Run: headless pygame with SDL's dummy video driver; simulated clock (each Clock.tick advances the game by its frame time, no real sleeping); random seed 0; keys injected as events and as key.get_pressed() state; no mouse input.
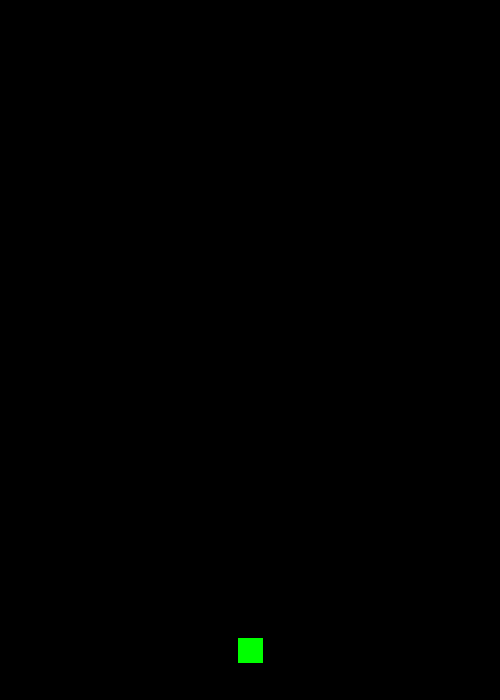
Frame 1 of 4 · flips 1–60 · no input
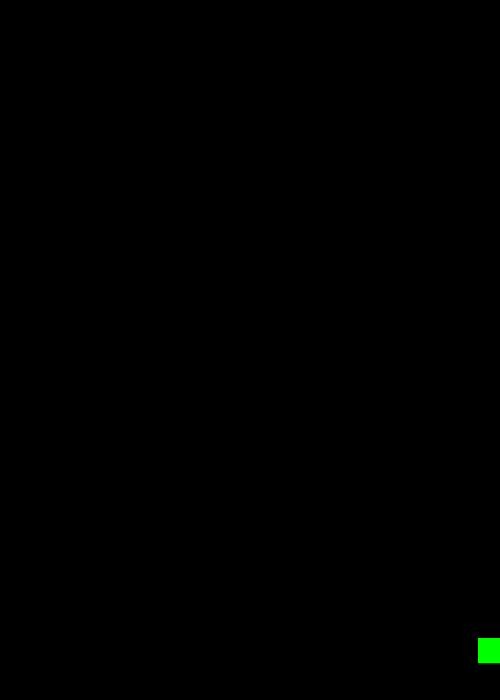
Frame 2 of 4 · flips 61–180 · tapped SPACE, RETURN · held RIGHT (→), D
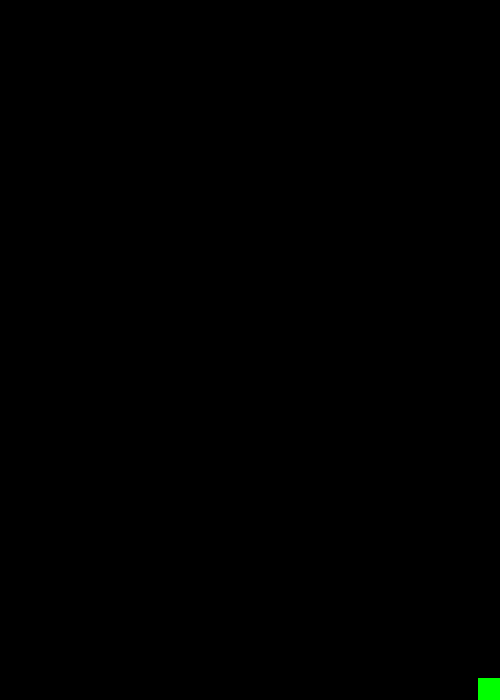
Frame 3 of 4 · flips 181–300 · held DOWN (↓), S
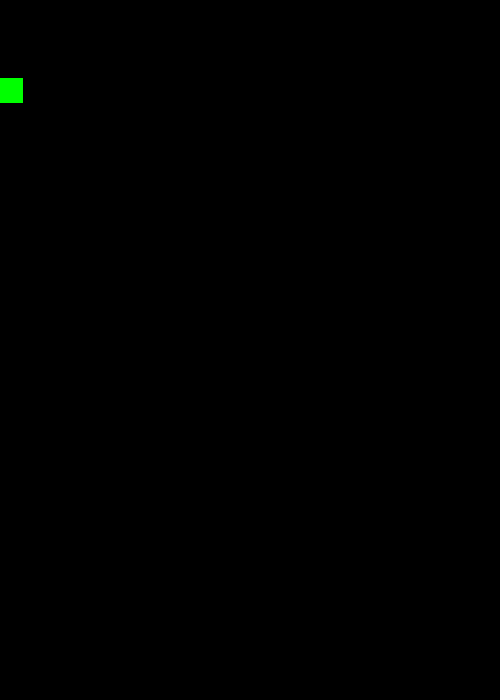
Frame 4 of 4 · flips 301–420 · held LEFT (←), A, UP (↑), W

The pygame program that drew these frames:

import pygame
import math


# Initialize Pygame
pygame.init()

# field dimensions
WIDTH, HEIGHT = 500, 700
screen = pygame.display.set_mode((WIDTH, HEIGHT))

# Game settings (Uneditable in game)
FPS = 60
PLAYER_SPEED_SPREAD = 5
PLAYER_SPEED_FOCUS = 2
BULLET_SPEED = 15
POWER_POINT = 0.00
SHOOT_DELAY = 50
POWER_CHANGE_DELAY = 200 

# Placeable Colors
WHITE = (255, 255, 255)
RED = (255, 0, 0)
GREEN = (0, 255, 0)
BLUE = (0, 0, 255)
BLACK = (0, 0, 0)

# Player Image
player_image = pygame.Surface((25, 25))
player_image.fill(GREEN)

# Bullet
class Bullet(pygame.sprite.Sprite):
    def __init__(self, x, y, angle, speed):
        super().__init__()
        self.image = pygame.Surface((5, 10))
        self.image.fill(RED)
        self.rect = self.image.get_rect(center=(x, y))
        self.angle = angle
        self.speed = speed

    def update(self):
        # Move bullet in the direction of the angle
        self.rect.x += math.cos(self.angle) * self.speed
        self.rect.y += math.sin(self.angle) * self.speed

        # Remove bullet if it goes off-screen
        if not screen.get_rect().colliderect(self.rect):
            self.kill()
            
# Player
class Player(pygame.sprite.Sprite):
    def __init__(self):
        super().__init__()
        self.image = player_image
        self.rect = self.image.get_rect(center=(WIDTH // 2, HEIGHT - 50))
        self.speed_spread = PLAYER_SPEED_SPREAD
        self.speed_focus = PLAYER_SPEED_FOCUS
        self.last_shot_time = 0
        self.power = POWER_POINT
        self.last_power_change = 0

    def update(self):
        keys = pygame.key.get_pressed()
        if keys[pygame.K_LSHIFT]: # Prioritize Micro-Management & DPS
            if keys[pygame.K_LEFT] and self.rect.left > 0:
                self.rect.x -= self.speed_focus
            if keys[pygame.K_RIGHT] and self.rect.right < WIDTH:
                self.rect.x += self.speed_focus
            if keys[pygame.K_UP] and self.rect.top > 0:
                self.rect.y -= self.speed_focus
            if keys[pygame.K_DOWN] and self.rect.bottom < HEIGHT:
                self.rect.y += self.speed_focus
        else: # Prioritize Movement Speed & Area Coverage
            if keys[pygame.K_LEFT] and self.rect.left > 0:
                self.rect.x -= self.speed_spread
            if keys[pygame.K_RIGHT] and self.rect.right < WIDTH:
                self.rect.x += self.speed_spread
            if keys[pygame.K_UP] and self.rect.top > 0:
                self.rect.y -= self.speed_spread
            if keys[pygame.K_DOWN] and self.rect.bottom < HEIGHT:
                self.rect.y += self.speed_spread
  # Add to Player class
 # milliseconds

# Update method in Player
        current_time = pygame.time.get_ticks()
        if current_time - self.last_power_change >= POWER_CHANGE_DELAY:
            if keys[pygame.K_i] and self.power < 4.00:
                self.power += 1.00
                self.last_power_change = current_time
            if keys[pygame.K_o] and self.power > 0.00:
                self.power -= 1.00
                self.last_power_change = current_time

            
    def can_shoot(self):
        current_time = pygame.time.get_ticks()  # Get the current time in milliseconds
        if current_time - self.last_shot_time >= SHOOT_DELAY:  # Check if enough time has passed since last shot
            return True
        return False

    def shoot(self,angle=270):
        bullet = Bullet(self.rect.centerx, self.rect.centery, math.radians(angle), BULLET_SPEED)
        all_sprites.add(bullet)
        bullets.add(bullet)
        self.last_shot_time = pygame.time.get_ticks()
        
    def shoot_focus(self):
        cluster_size = 3 + int(self.power)  # Cluster grows with power level
        spacing = 20  # Spacing gets tighter with power

        for i in range(-(cluster_size // 2), (cluster_size // 2) + 1):
            offset_x = i * spacing
            bullet = Bullet(self.rect.centerx + offset_x, self.rect.centery, math.radians(270), BULLET_SPEED)
            all_sprites.add(bullet)
            bullets.add(bullet)

        self.last_shot_time = pygame.time.get_ticks()

        
# Setup sprites and groups
player = Player()
all_sprites = pygame.sprite.Group()
all_sprites.add(player)
bullets = pygame.sprite.Group()


# Game loop
running = True
clock = pygame.time.Clock()

while running:
    # Handle events
    for event in pygame.event.get():
        if event.type == pygame.QUIT:
            running = False

    # Update
    all_sprites.update()
    keys = pygame.key.get_pressed()
    if keys[pygame.K_LCTRL] and player.can_shoot():
        if keys[pygame.K_LSHIFT]:  # Focused Shot
            player.shoot_focus()
        else:  # Spread Shot
            spread_angles = [270]
            if player.power >= 1.00:
                spread_angles += [260, 280]
            if player.power >= 2.00:
                spread_angles += [255, 285]
            if player.power >= 3.00:
                spread_angles += [240, 300]
            if player.power >= 4.00:
                spread_angles += [250, 290]
            for angle in spread_angles:
                player.shoot(angle=angle)



    # Draw everything
    screen.fill(BLACK)
    all_sprites.draw(screen)

    # Refresh the display
    pygame.display.flip()

    # Maintain framerate
    clock.tick(FPS)

# Quit pygame
running = False
pygame.quit()
